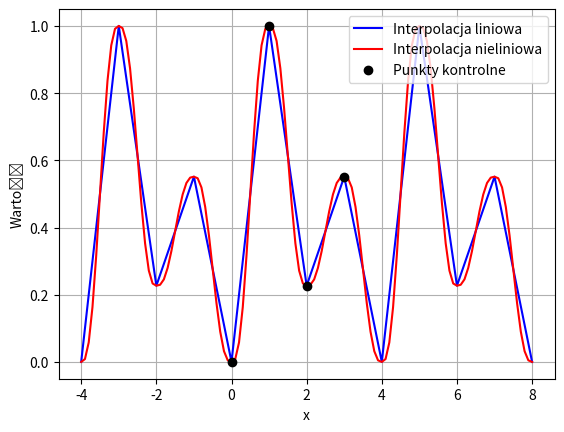

Reproduce this figure in Python.
import numpy as np
import matplotlib.pyplot as plt

def wartosci_losowe_wygeneruj(DTW, start_maszyny_losowej):
    np.random.seed(start_maszyny_losowej)
    tab = np.random.rand(DTW)
    return tab

def wartosci_losowe_wygeneruj_v1(DTW, start_maszyny_losowej):
    np.random.seed(start_maszyny_losowej)
    tab = np.random.rand(DTW)
    tab[0] = 0.0
    tab[1] = 1.0
    return tab

print("Zadanie 1")
print("v0:", wartosci_losowe_wygeneruj(5, 42))
print("v1:", wartosci_losowe_wygeneruj_v1(5, 42))

#-----------------------------------------------------------------------------------------------------------------------------

def funkcja_skrotu_ld_v0(x, DTL):
    return x % DTL

print("\nZadanie 2")
for x in range(-10, 16):
    print(f"x={x:3d} -> {funkcja_skrotu_ld_v0(x, 8)}")

#----------------------------------------------------------------------------------------------------------------------------
print("\nZadanie 3")

def interpolacja_1d_rdzen_vlin(w_l, w_p, delta_x):
    return w_p * delta_x + w_l * (1 - delta_x)

# Test 2: Dla wartości w_l=0.9 i w_p=0.2 jak w instrukcji
print("\nTest 2: Dla w_1=0.9 i w_p=0.2")
w_1, w_p = 0.9, 0.2
for delta in np.linspace(0, 1, 11):
    print(f"delta_x={delta:.1f} -> {interpolacja_1d_rdzen_vlin(w_1, w_p, delta):.4f}")

#-----------------------------------------------------------------------------------------------------------------------------
print("\nZadanie 5")
def funkcja_skrotu_1d(x, DTW):
    return x % DTW

"""---------------------------------------------------------------"""
def interpolacja_1d_rdzen_vlin(w_1, w_p, delta_x):
    return w_p * delta_x + w_1 * (1 - delta_x)


def interpolacja_1d_cala_vlin(x, tab_wart):
    DTW = len(tab_wart)
    if isinstance(x, int) or x.is_integer():
        return tab_wart[funkcja_skrotu_1d(int(x), DTW)]

    x_l = int(np.floor(x))
    x_p = x_l + 1
    delta_x = x - x_l

    i_x_l = funkcja_skrotu_1d(x_l, DTW)
    i_x_p = funkcja_skrotu_1d(x_p, DTW)

    w_l = tab_wart[i_x_l]
    w_p = tab_wart[i_x_p]

    return interpolacja_1d_rdzen_vlin(w_l, w_p, delta_x)

"""---------------------------------------------------------------"""

def przeksztalcenie_wielomianowe(delta_x):
    return (6 * delta_x ** 5) - (15 * delta_x ** 4) + (10 * delta_x ** 3)


def interpolacja_1d_rdzen_vnlin(w_1, w_p, delta_x):
    delta_x = przeksztalcenie_wielomianowe(delta_x)
    return w_p * delta_x + w_1 * (1 - delta_x)


def interpolacja_1d_cala_vnlin(x, tab_wart):
    DTW = len(tab_wart)

    if isinstance(x, int) or x.is_integer():
        return tab_wart[funkcja_skrotu_1d(int(x), DTW)]

    x_l = int(np.floor(x))
    x_p = x_l + 1
    delta_x = x - x_l

    i_x_l = funkcja_skrotu_1d(x_l, DTW)
    i_x_p = funkcja_skrotu_1d(x_p, DTW)

    w_l = tab_wart[i_x_l]
    w_p = tab_wart[i_x_p]

    return interpolacja_1d_rdzen_vnlin(w_l, w_p, delta_x)




DTW = 4
ziarno = 123
tab_wart = wartosci_losowe_wygeneruj_v1(DTW, ziarno)
print("Tablica wartości:", tab_wart)

x_values = np.arange(-4, 8.1, 0.1)
y_lin = [interpolacja_1d_cala_vlin(x, tab_wart) for x in x_values]
y_nlin = [interpolacja_1d_cala_vnlin(x, tab_wart) for x in x_values]


plt.plot(x_values, y_lin, 'b-', label='Interpolacja liniowa')
plt.plot(x_values, y_nlin, 'r-', label='Interpolacja nieliniowa')
plt.plot(range(DTW), tab_wart, 'ko', label='Punkty kontrolne')
plt.xlabel('x')
plt.ylabel('Wartość')
plt.legend()
plt.legend()
plt.grid(True)
plt.show()



